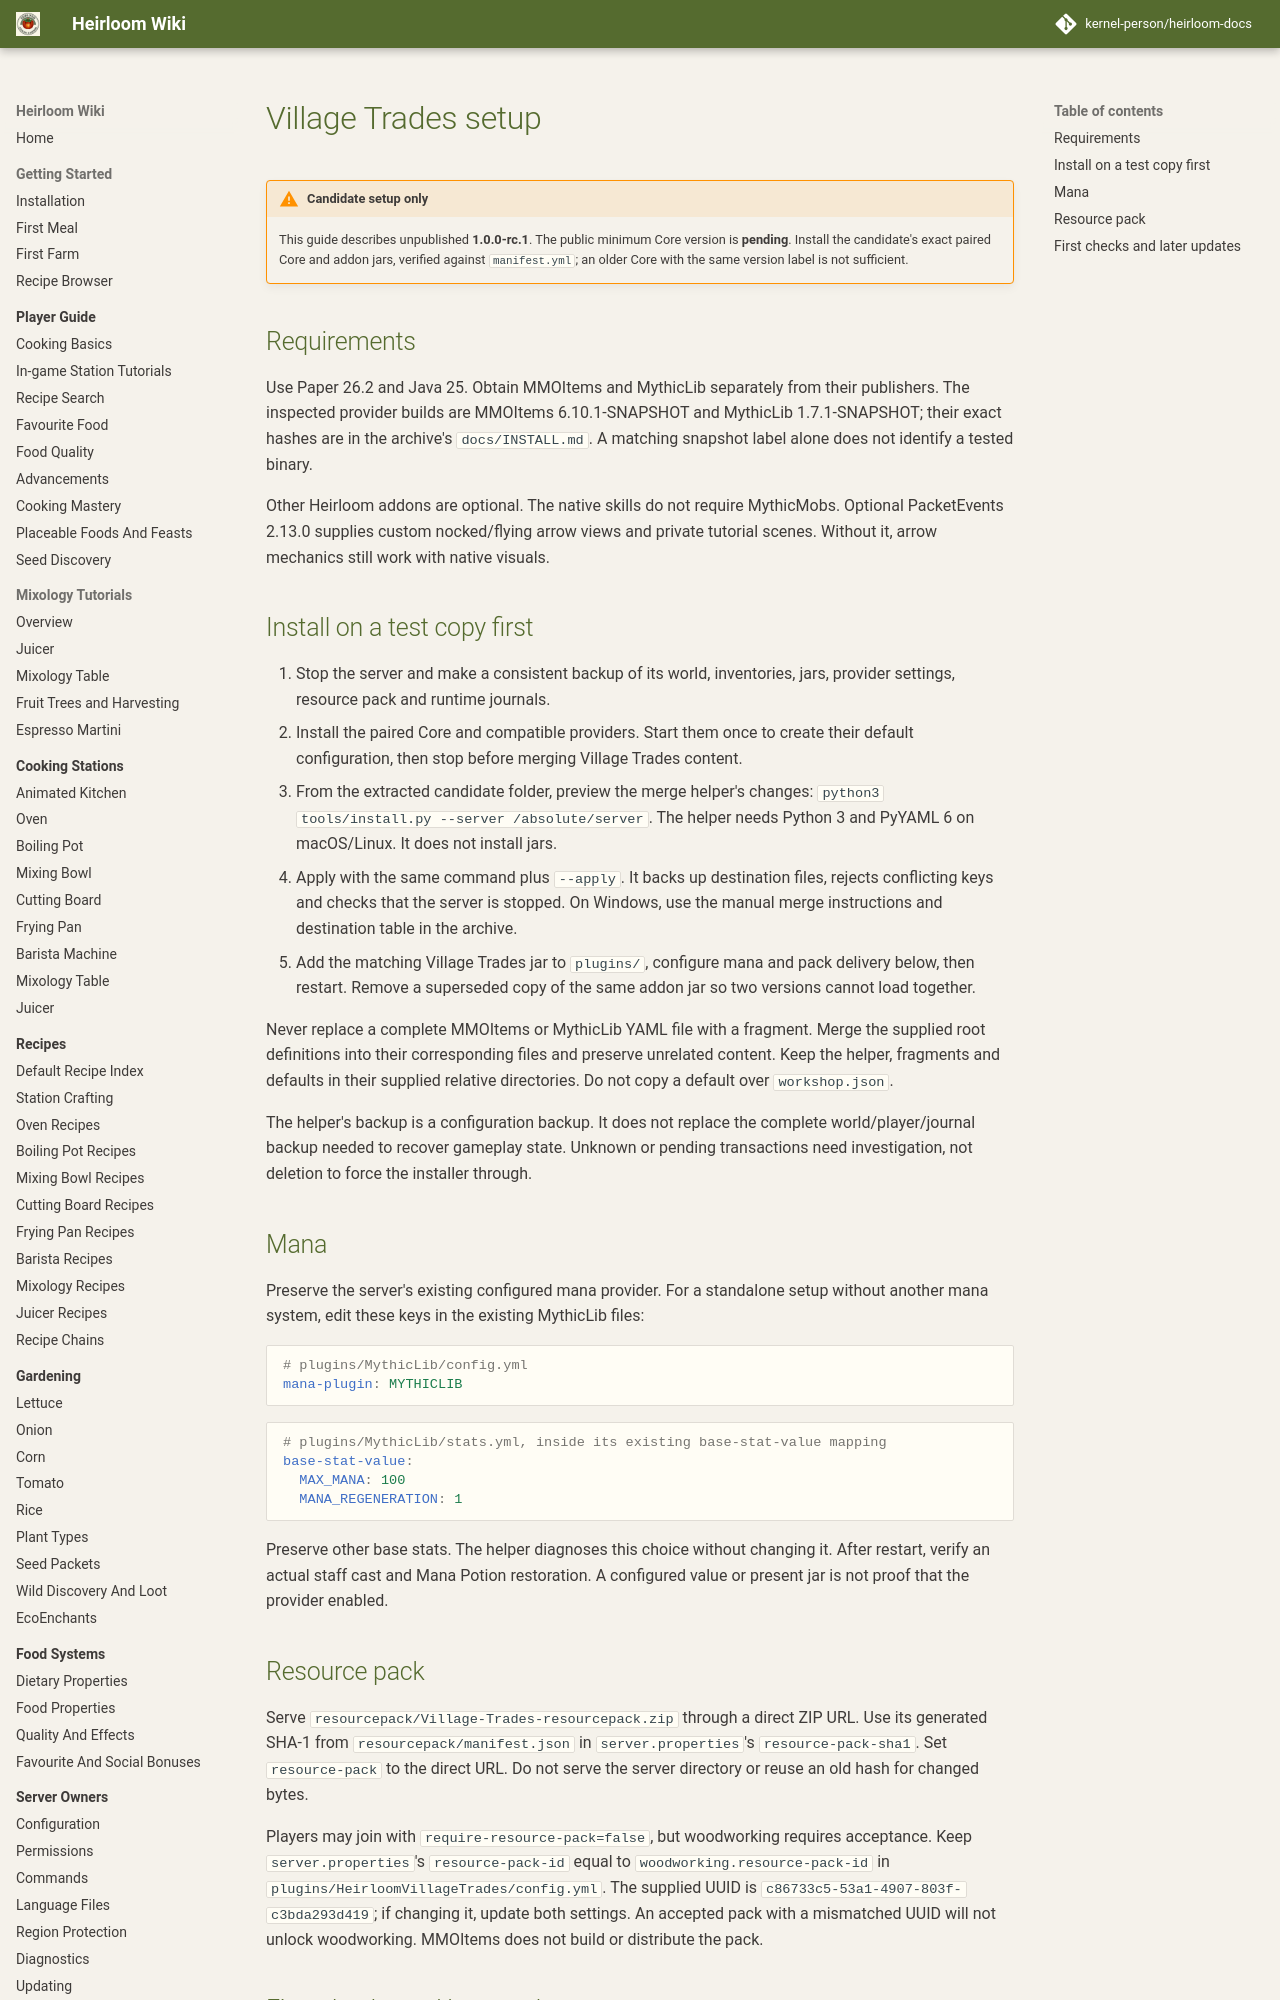

repository: kernel-person/heirloom-docs · page: addons/village-trades/setup/index.html · generator: mkdocs

# Village Trades setup

!!! warning "Candidate setup only"
    This guide describes unpublished **1.0.0-rc.1**. The public minimum Core
    version is **pending**. Install the candidate's exact paired Core and addon
    jars, verified against `manifest.yml`; an older Core with the same version
    label is not sufficient.

## Requirements

Use Paper 26.2 and Java 25. Obtain MMOItems and MythicLib separately from their
publishers. The inspected provider builds are MMOItems 6.10.1-SNAPSHOT and
MythicLib 1.7.1-SNAPSHOT; their exact hashes are in the archive's `docs/INSTALL.md`.
A matching snapshot label alone does not identify a tested binary.

Other Heirloom addons are optional. The native skills do not require MythicMobs.
Optional PacketEvents 2.13.0 supplies custom nocked/flying arrow views and private
tutorial scenes. Without it, arrow mechanics still work with native visuals.

## Install on a test copy first

1. Stop the server and make a consistent backup of its world, inventories, jars,
   provider settings, resource pack and runtime journals.
2. Install the paired Core and compatible providers. Start them once to create
   their default configuration, then stop before merging Village Trades content.
3. From the extracted candidate folder, preview the merge helper's changes:
   `python3 tools/install.py --server /absolute/server`. The helper needs Python 3
   and PyYAML 6 on macOS/Linux. It does not install jars.
4. Apply with the same command plus `--apply`. It backs up destination files,
   rejects conflicting keys and checks that the server is stopped. On Windows,
   use the manual merge instructions and destination table in the archive.
5. Add the matching Village Trades jar to `plugins/`, configure mana and pack
   delivery below, then restart. Remove a superseded copy of the same addon jar
   so two versions cannot load together.

Never replace a complete MMOItems or MythicLib YAML file with a fragment.
Merge the supplied root definitions into their corresponding files and preserve
unrelated content. Keep the helper, fragments and defaults in their supplied
relative directories. Do not copy a default over `workshop.json`.

The helper's backup is a configuration backup. It does not replace the complete
world/player/journal backup needed to recover gameplay state. Unknown or pending
transactions need investigation, not deletion to force the installer through.
